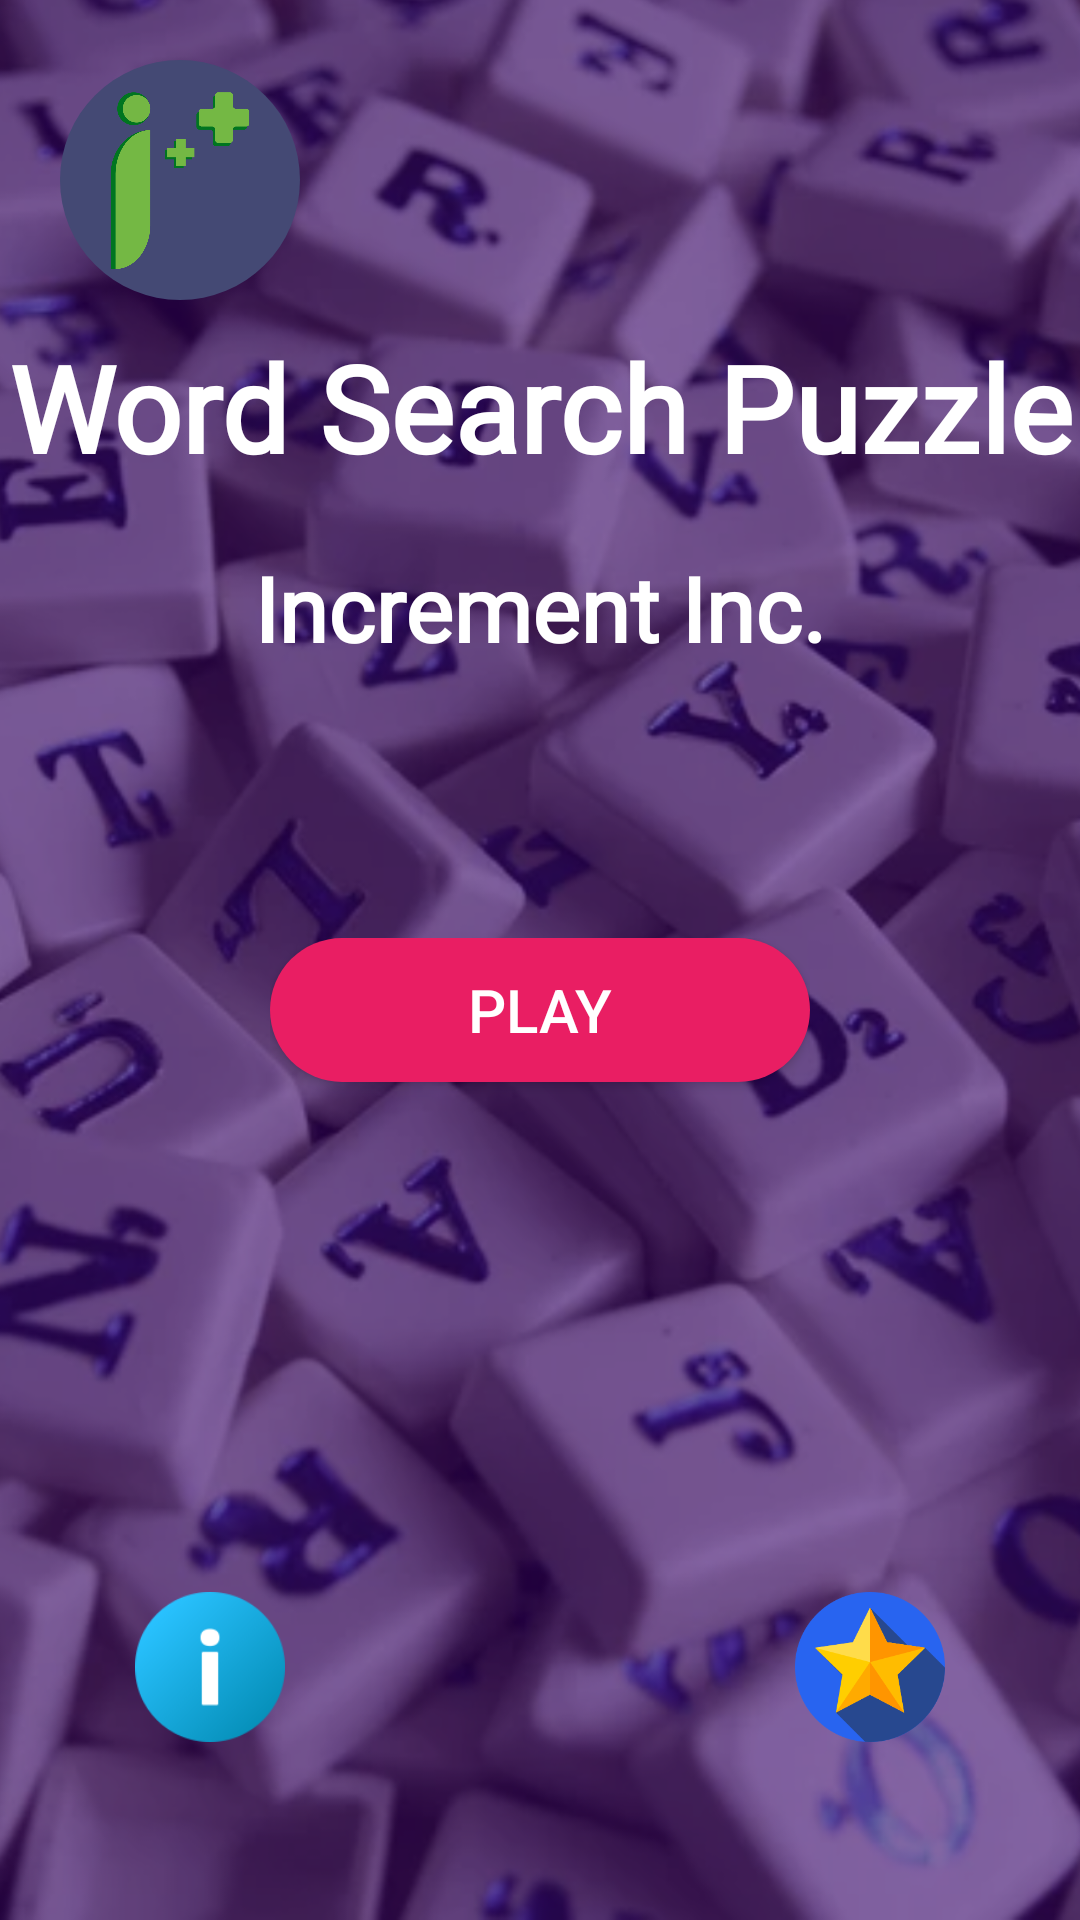

Android layout source for this screen:
<!-- AndroidManifest.xml: application theme Theme.WordPuzzleGame -->
<!-- res/layout/activity_main.xml -->
<?xml version="1.0" encoding="utf-8"?>
<FrameLayout
    xmlns:android="http://schemas.android.com/apk/res/android"
    xmlns:tools="http://schemas.android.com/tools"
    android:layout_height="match_parent"
    android:layout_width="match_parent"

    tools:context=".MainActivity">

    <ImageView
        android:layout_width="match_parent"
        android:layout_height="match_parent"
        android:src="@drawable/home_bg"
        android:scaleType="centerCrop"
        />

    <ImageView
        android:layout_width="80dp"
        android:layout_height="80dp"
        android:layout_marginLeft="20dp"
        android:layout_marginTop="20dp"
        android:background="@drawable/logo_bg_design"
        android:padding="10dp"
        android:src="@drawable/logo"
        android:focusable="true"
        android:clickable="true"
        android:onClick="settingsIcon"                />

    <LinearLayout
        android:layout_width="match_parent"
        android:layout_height="match_parent"
        android:gravity="center"
        android:orientation="vertical">




        <TextView

            android:layout_width="match_parent"
            android:layout_height="wrap_content"
            android:text="@string/title"
            android:layout_marginBottom="20dp"
            android:layout_marginTop="50dp"
            android:fontFamily="@font/pacifico"
            android:textAlignment="center"
            android:textColor="@color/white"
            android:textSize="40sp"
            android:textStyle="bold" />




        <TextView
            android:layout_width="match_parent"
            android:layout_height="wrap_content"
            android:text="@string/company_name"
            android:fontFamily="@font/pacifico"
            android:textAlignment="center"
            android:textColor="@color/white"
            android:textSize="30sp"
            android:textStyle="bold"
            android:layout_marginBottom="90dp"
            />

        <LinearLayout
            android:layout_width="wrap_content"
            android:layout_height="wrap_content">

            <androidx.appcompat.widget.AppCompatButton
                android:id="@+id/play_button"
                android:layout_width="180dp"
                android:layout_height="wrap_content"
                android:layout_marginBottom="90dp"
                android:background="@drawable/round_button_design"
                android:onClick="playButtonEvent"
                android:text="@string/play_button"
                android:textSize="20sp"
                android:textColor="@color/white" />
        </LinearLayout>
        <LinearLayout
            android:layout_width="wrap_content"
            android:layout_height="wrap_content"
            android:layout_marginTop="80dp">
            <ImageView
                android:layout_width="50dp"
                android:layout_height="50dp"
                android:src="@drawable/help"
                android:layout_marginEnd="60dp"
                android:focusable="true"
                android:clickable="true"
                android:onClick="helpIcon"                />
            <ImageView
                android:layout_width="50dp"
                android:layout_height="50dp"
                android:src="@drawable/settings"
                android:layout_marginEnd="60dp"
                android:focusable="true"
                android:clickable="true"
                android:onClick="settingsIcon"                />
            <ImageView
                android:layout_width="50dp"
                android:layout_height="50dp"
                android:src="@drawable/star"
                android:focusable="true"
                android:clickable="true"
                android:onClick="starIcon"/>



        </LinearLayout>



    </LinearLayout>



</FrameLayout>
<!-- resources referenced by this layout -->
<resources>
  <color name="white">#FFFFFFFF</color>
  <!-- drawable help: png bitmap (drawable, 3975 bytes) -->
  <!-- drawable home_bg: png bitmap (drawable, 1032443 bytes) -->
  <!-- drawable logo: png bitmap (drawable, 25608 bytes) -->
  <!-- drawable logo_bg_design (drawable) -->
  <shape xmlns:android="http://schemas.android.com/apk/res/android">
  
      <solid android:color="@color/color_bg" />
  
  
  
      <corners
          android:bottomRightRadius="50dp"
          android:bottomLeftRadius="50dp"
          android:topLeftRadius="50dp"
          android:topRightRadius="50dp" />
  
  </shape>
  <!-- drawable round_button_design (drawable) -->
  <shape xmlns:android="http://schemas.android.com/apk/res/android">
  
      <solid android:color="@color/pink" />
  
  
  
      <corners
          android:bottomLeftRadius="30dp"
          android:bottomRightRadius="30dp"
          android:topLeftRadius="30dp"
          android:topRightRadius="30dp" />
  
  </shape>
  <!-- drawable star: png bitmap (drawable, 12794 bytes) -->
  <string name="company_name">Increment Inc.</string>
  <string name="play_button">Play</string>
  <string name="title">Word Search Puzzle</string>
  <style name="Theme.WordPuzzleGame" parent="Theme.MaterialComponents.DayNight.NoActionBar">
          
          <item name="colorPrimary">@color/purple_500</item>
          <item name="colorPrimaryVariant">@color/purple_700</item>
          <item name="colorOnPrimary">@color/white</item>
          
          <item name="colorSecondary">@color/teal_200</item>
          <item name="colorSecondaryVariant">@color/teal_700</item>
          <item name="colorOnSecondary">@color/black</item>
          
          <item name="android:statusBarColor" tools:targetApi="l">?attr/colorSecondaryVariant</item>
          
      </style>
  <color name="color_bg">#FF444974</color>
  <color name="pink">#FFE91E63</color>
  <color name="purple_500">#FF6200EE</color>
  <color name="purple_700">#FF3700B3</color>
  <color name="teal_200">#FF03DAC5</color>
  <color name="teal_700">#FF018786</color>
  <color name="black">#FF000000</color>
</resources>
